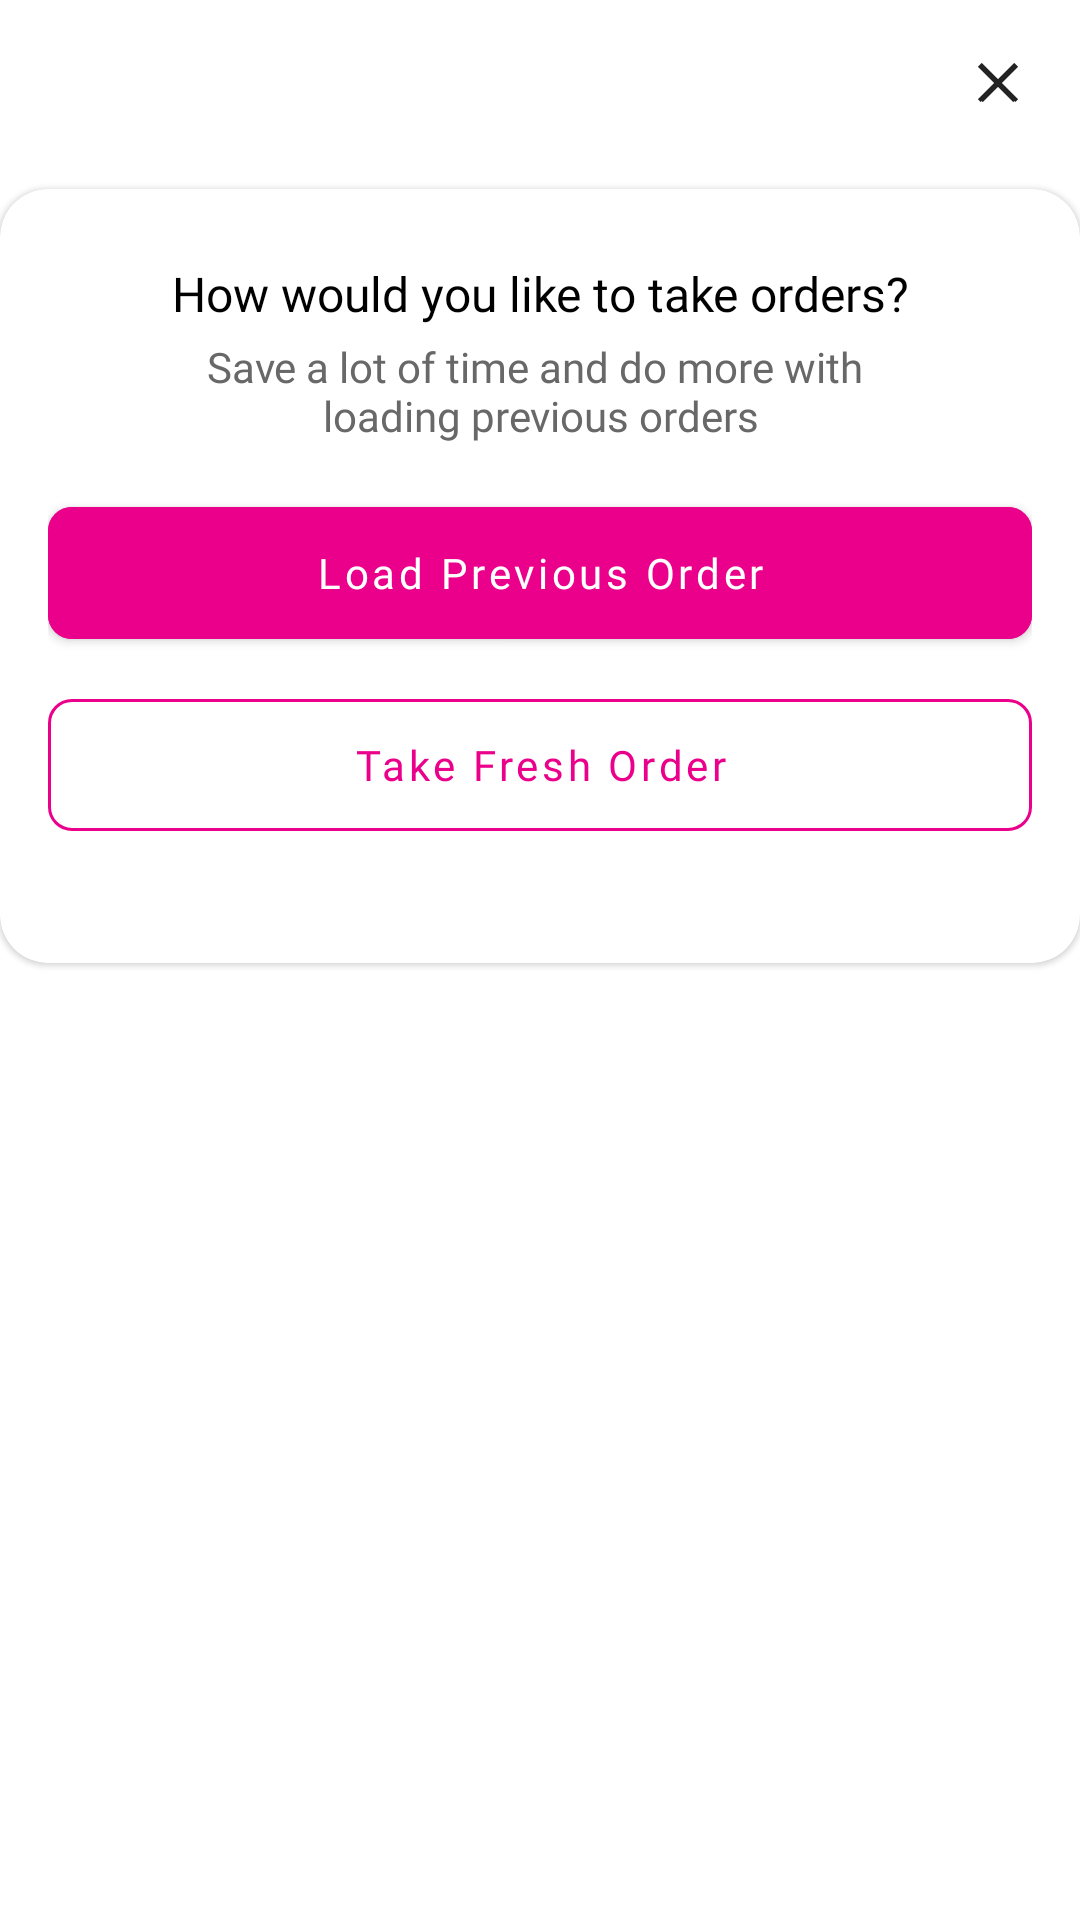

Reconstruct the res/layout file that produces this screen, plus the resources it refers to.
<!-- AndroidManifest.xml: application theme Theme.DistributorSales -->
<!-- res/layout/bottom_take_order.xml -->
<?xml version="1.0" encoding="utf-8"?>
<RelativeLayout xmlns:android="http://schemas.android.com/apk/res/android"
    xmlns:app="http://schemas.android.com/apk/res-auto"
    android:layout_width="match_parent"
    android:layout_height="wrap_content">

    <androidx.appcompat.widget.AppCompatImageButton
        android:id="@+id/closeRequestSuccess"
        android:layout_width="35dp"
        android:layout_height="35dp"
        android:layout_alignParentEnd="true"
        android:layout_marginStart="10dp"
        android:layout_marginTop="10dp"
        android:layout_marginEnd="10dp"
        android:layout_marginBottom="18dp"
        android:background="@drawable/buttoncolor"
        android:src="@drawable/ic_close" />

    <com.google.android.material.card.MaterialCardView
        android:layout_width="match_parent"
        android:layout_height="wrap_content"
        android:layout_below="@id/closeRequestSuccess"
        android:layout_marginBottom="-10dp"
        app:cardCornerRadius="16dp">


        <RelativeLayout
            android:layout_width="match_parent"
            android:layout_height="match_parent"
            android:layout_marginLeft="16dp"
            android:layout_marginTop="24dp"
            android:layout_marginRight="16dp"
            android:layout_marginBottom="20dp">

            <androidx.appcompat.widget.AppCompatTextView
                android:id="@+id/takeOrdersTextView"
                android:layout_width="match_parent"
                android:layout_height="wrap_content"
                android:fontFamily="@font/bold"
                android:text="@string/how_would_you_like_to_take_orders"
                android:textColor="@color/black"
                android:gravity="center"
                android:textSize="16sp" />


            <androidx.appcompat.widget.AppCompatTextView
                android:id="@+id/date"
                android:layout_width="match_parent"
                android:layout_height="wrap_content"
                android:layout_below="@+id/takeOrdersTextView"
                android:layout_marginTop="4dp"
                android:fontFamily="@font/regular"
                android:gravity="center"
                android:text="@string/save_a_lot_of_time_and_do_more_with_nloading_previous_orders"
                android:textColor="#686868"
                android:textSize="14sp" />

            <com.google.android.material.button.MaterialButton
                android:id="@+id/loadPrevious"
                android:layout_width="match_parent"
                android:layout_height="56dp"
                android:layout_below="@+id/date"
                android:layout_marginTop="15dp"
                android:backgroundTint="@color/buttoncolor"
                android:fontFamily="@font/bold"
                android:text="@string/load_previous_order"
                android:textAllCaps="false"
                android:textColor="@color/white"
                android:textSize="14sp"
                android:visibility="visible"
                app:cornerRadius="8dp" />
            <com.google.android.material.button.MaterialButton
                style="@style/Widget.MaterialComponents.Button.OutlinedButton.pink"
                android:id="@+id/takeFreshOrder"
                android:layout_width="match_parent"
                android:layout_height="56dp"
                android:layout_below="@+id/loadPrevious"
                android:layout_marginTop="8dp"
                android:layout_marginBottom="18dp"
                android:backgroundTint="@color/white"
                android:fontFamily="@font/bold"
                android:text="@string/take_fresh_order"
                android:textAllCaps="false"
                android:textColor="@color/buttoncolor"
                android:textSize="14sp"
                android:visibility="visible"
                app:cornerRadius="8dp" />


        </RelativeLayout>


    </com.google.android.material.card.MaterialCardView>

</RelativeLayout>
<!-- resources referenced by this layout -->
<resources>
  <color name="black">#FF000000</color>
  <color name="buttoncolor">#EB008B</color>
  <color name="white">#FFFFFFFF</color>
  <!-- drawable buttoncolor (drawable) -->
  <shape xmlns:android="http://schemas.android.com/apk/res/android"
      android:shape="oval">
      <corners android:radius="4dp"/>
      <solid android:color="@color/white"/>
  </shape>
  <!-- drawable ic_close (drawable) -->
  <vector xmlns:android="http://schemas.android.com/apk/res/android"
      android:width="24dp"
      android:height="24dp"
      android:viewportWidth="24"
      android:viewportHeight="24">
    <path
        android:pathData="M6.5714,18l-0.5714,-0.5714l11.4286,-11.4286l0.5714,0.5714l-11.4286,11.4286"
        android:strokeWidth="1"
        android:fillColor="#232323"
        android:fillType="nonZero"
        android:strokeColor="#232323"/>
    <path
        android:pathData="M17.4286,18l-11.4286,-11.4286l0.5714,-0.5714l11.4286,11.4286l-0.5714,0.5714"
        android:strokeWidth="1"
        android:fillColor="#232323"
        android:fillType="nonZero"
        android:strokeColor="#232323"/>
  </vector>
  <string name="how_would_you_like_to_take_orders">How would you like to take orders?</string>
  <string name="load_previous_order">Load Previous Order</string>
  <string name="save_a_lot_of_time_and_do_more_with_nloading_previous_orders">Save a lot of time and do more with \nloading previous orders</string>
  <string name="take_fresh_order">Take Fresh Order</string>
  <style name="Widget.MaterialComponents.Button.OutlinedButton.pink" parent="Widget.MaterialComponents.Button.TextButton">
          <item name="android:paddingLeft" tools:ignore="PrivateResource">@dimen/mtrl_btn_padding_left</item>
          <item name="android:paddingRight" tools:ignore="PrivateResource">@dimen/mtrl_btn_padding_right</item>
  
          <item name="strokeColor">@color/buttoncolor</item>
          <item name="strokeWidth" tools:ignore="PrivateResource">@dimen/mtrl_btn_stroke_size</item>
      </style>
  <style name="Theme.DistributorSales" parent="Theme.MaterialComponents.Light.NoActionBar">
          
          <item name="colorPrimary">@color/purple_500</item>
          <item name="colorPrimaryVariant">@color/purple_700</item>
          <item name="colorOnPrimary">@color/white</item>
          
          <item name="colorSecondary">@color/teal_200</item>
          <item name="colorSecondaryVariant">@color/teal_700</item>
          <item name="colorOnSecondary">@color/black</item>
  
  
      </style>
  <color name="purple_500">#FF6200EE</color>
  <color name="purple_700">#FF3700B3</color>
  <color name="teal_200">#FF03DAC5</color>
  <color name="teal_700">#FF018786</color>
</resources>
